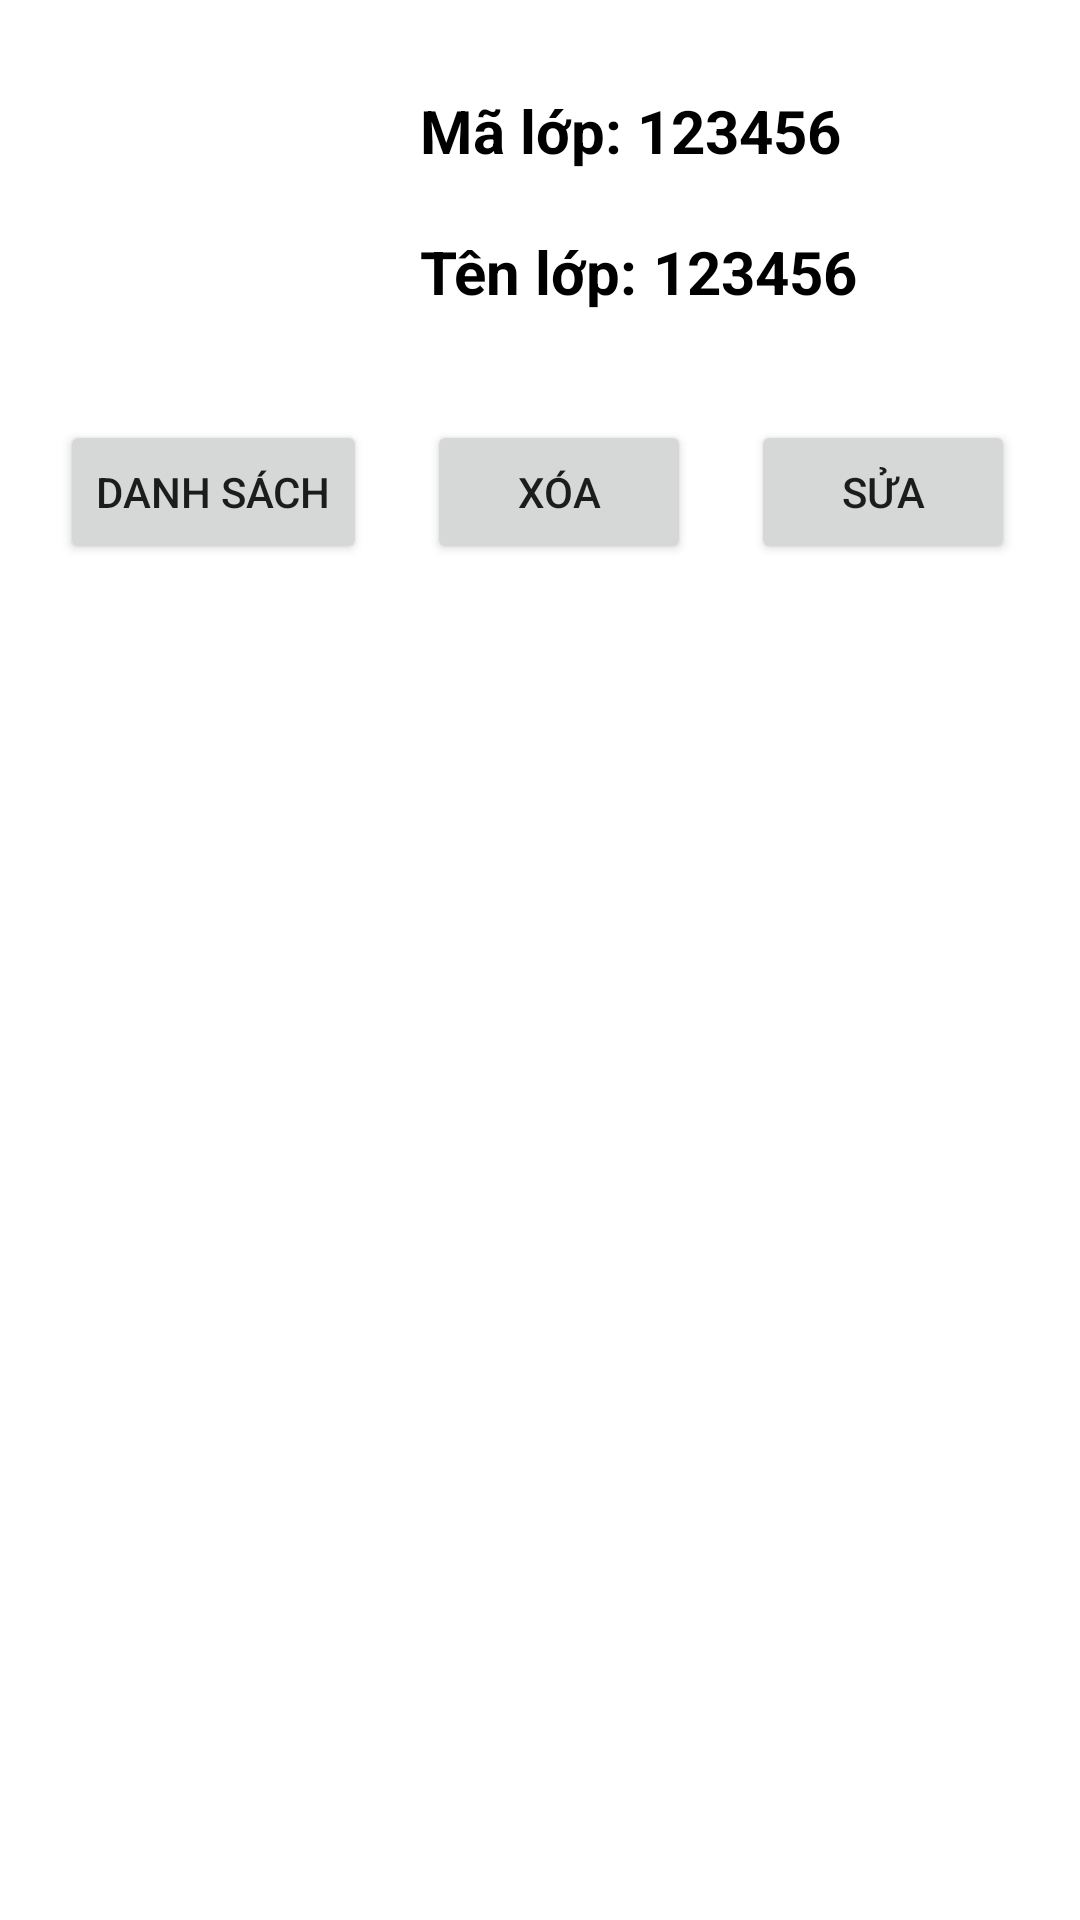

Android layout source for this screen:
<!-- AndroidManifest.xml: application theme Theme.MyApplication -->
<!-- res/layout/activty_class.xml -->
<?xml version="1.0" encoding="utf-8"?>
<RelativeLayout xmlns:android="http://schemas.android.com/apk/res/android"
    xmlns:app="http://schemas.android.com/apk/res-auto"
    android:layout_width="match_parent"
    android:layout_height="match_parent">


    <ImageView
        android:id="@+id/imageView2"
        android:layout_width="120dp"
        android:layout_height="120dp"
        android:layout_margin="10dp"
        android:layout_marginBottom="10dp"
        app:srcCompat="@drawable/logohueic" />
    <RelativeLayout
        android:id="@+id/MaLop"
        android:layout_width="wrap_content"
        android:layout_height="wrap_content"
        android:layout_toRightOf="@id/imageView2"
        android:layout_marginTop="30dp"
        >
        <TextView
            android:id="@+id/textView4"
            android:layout_width="wrap_content"
            android:layout_height="wrap_content"
            android:text="Mã lớp:"
            android:textStyle="bold"
            android:textColor="@color/black"
            android:textSize="20dp"/>
        <TextView
            android:id="@+id/textMaLop"
            android:layout_width="wrap_content"
            android:layout_height="wrap_content"
            android:text="123456"
            android:layout_toRightOf="@+id/textView4"
            android:layout_marginLeft="5dp"
            android:textStyle="bold"
            android:textColor="@color/black"
            android:textSize="20dp"/>
    </RelativeLayout>

    <RelativeLayout
        android:id="@+id/TenLop"
        android:layout_width="wrap_content"
        android:layout_height="wrap_content"
        android:layout_toRightOf="@id/imageView2"
        android:layout_marginTop="20dp"
        android:layout_below="@+id/MaLop"
        >
        <TextView
            android:id="@+id/textView5"
            android:layout_width="wrap_content"
            android:layout_height="wrap_content"
            android:text="Tên lớp:"
            android:textStyle="bold"
            android:textColor="@color/black"
            android:textSize="20dp"/>
        <TextView
            android:id="@+id/textTenLop"
            android:layout_width="wrap_content"
            android:layout_height="wrap_content"
            android:text="123456"
            android:layout_toRightOf="@+id/textView5"
            android:layout_marginLeft="5dp"
            android:textStyle="bold"
            android:textColor="@color/black"
            android:textSize="20dp"/>
    </RelativeLayout>

    <Button
        android:id="@+id/buttonXoa"
        android:layout_width="wrap_content"
        android:layout_height="wrap_content"
        android:layout_below="@+id/imageView2"
        android:layout_toRightOf="@+id/buttonXemListDS"
        android:layout_marginLeft="20dp"
        android:text="xóa" />

    <Button
        android:id="@+id/buttonSua"
        android:layout_width="wrap_content"
        android:layout_height="wrap_content"
        android:layout_below="@+id/imageView2"
        android:layout_marginLeft="20dp"
        android:layout_toRightOf="@+id/buttonXoa"
        android:text="Sửa" />

    <Button
        android:id="@+id/buttonXemListDS"
        android:layout_width="wrap_content"
        android:layout_height="wrap_content"
        android:layout_below="@+id/imageView2"
        android:layout_marginLeft="20dp"
        android:text="Danh sách" />

</RelativeLayout>
<!-- resources referenced by this layout -->
<resources>
  <style name="Theme.MyApplication" parent="Theme.MaterialComponents.DayNight.NoActionBar">
          
          <item name="colorPrimary">@color/purple_500</item>
          <item name="colorPrimaryVariant">@color/purple_700</item>
          <item name="colorOnPrimary">@color/white</item>
          
          <item name="colorSecondary">@color/teal_200</item>
          <item name="colorSecondaryVariant">@color/teal_700</item>
          <item name="colorOnSecondary">@color/black</item>
          
          <item name="android:statusBarColor">?attr/colorPrimaryVariant</item>
          
          <item name="android:windowFullscreen">true</item>
      </style>
  <!-- not gathered from this repository: default colours our renderer supplied (Android Studio template values) -->
  <color name="purple_500">#FF6200EE</color>
  <color name="purple_700">#FF3700B3</color>
  <color name="teal_200">#FF03DAC5</color>
  <color name="teal_700">#FF018786</color>
  <color name="black">#FF000000</color>
  <color name="white">#FFFFFFFF</color>
</resources>
